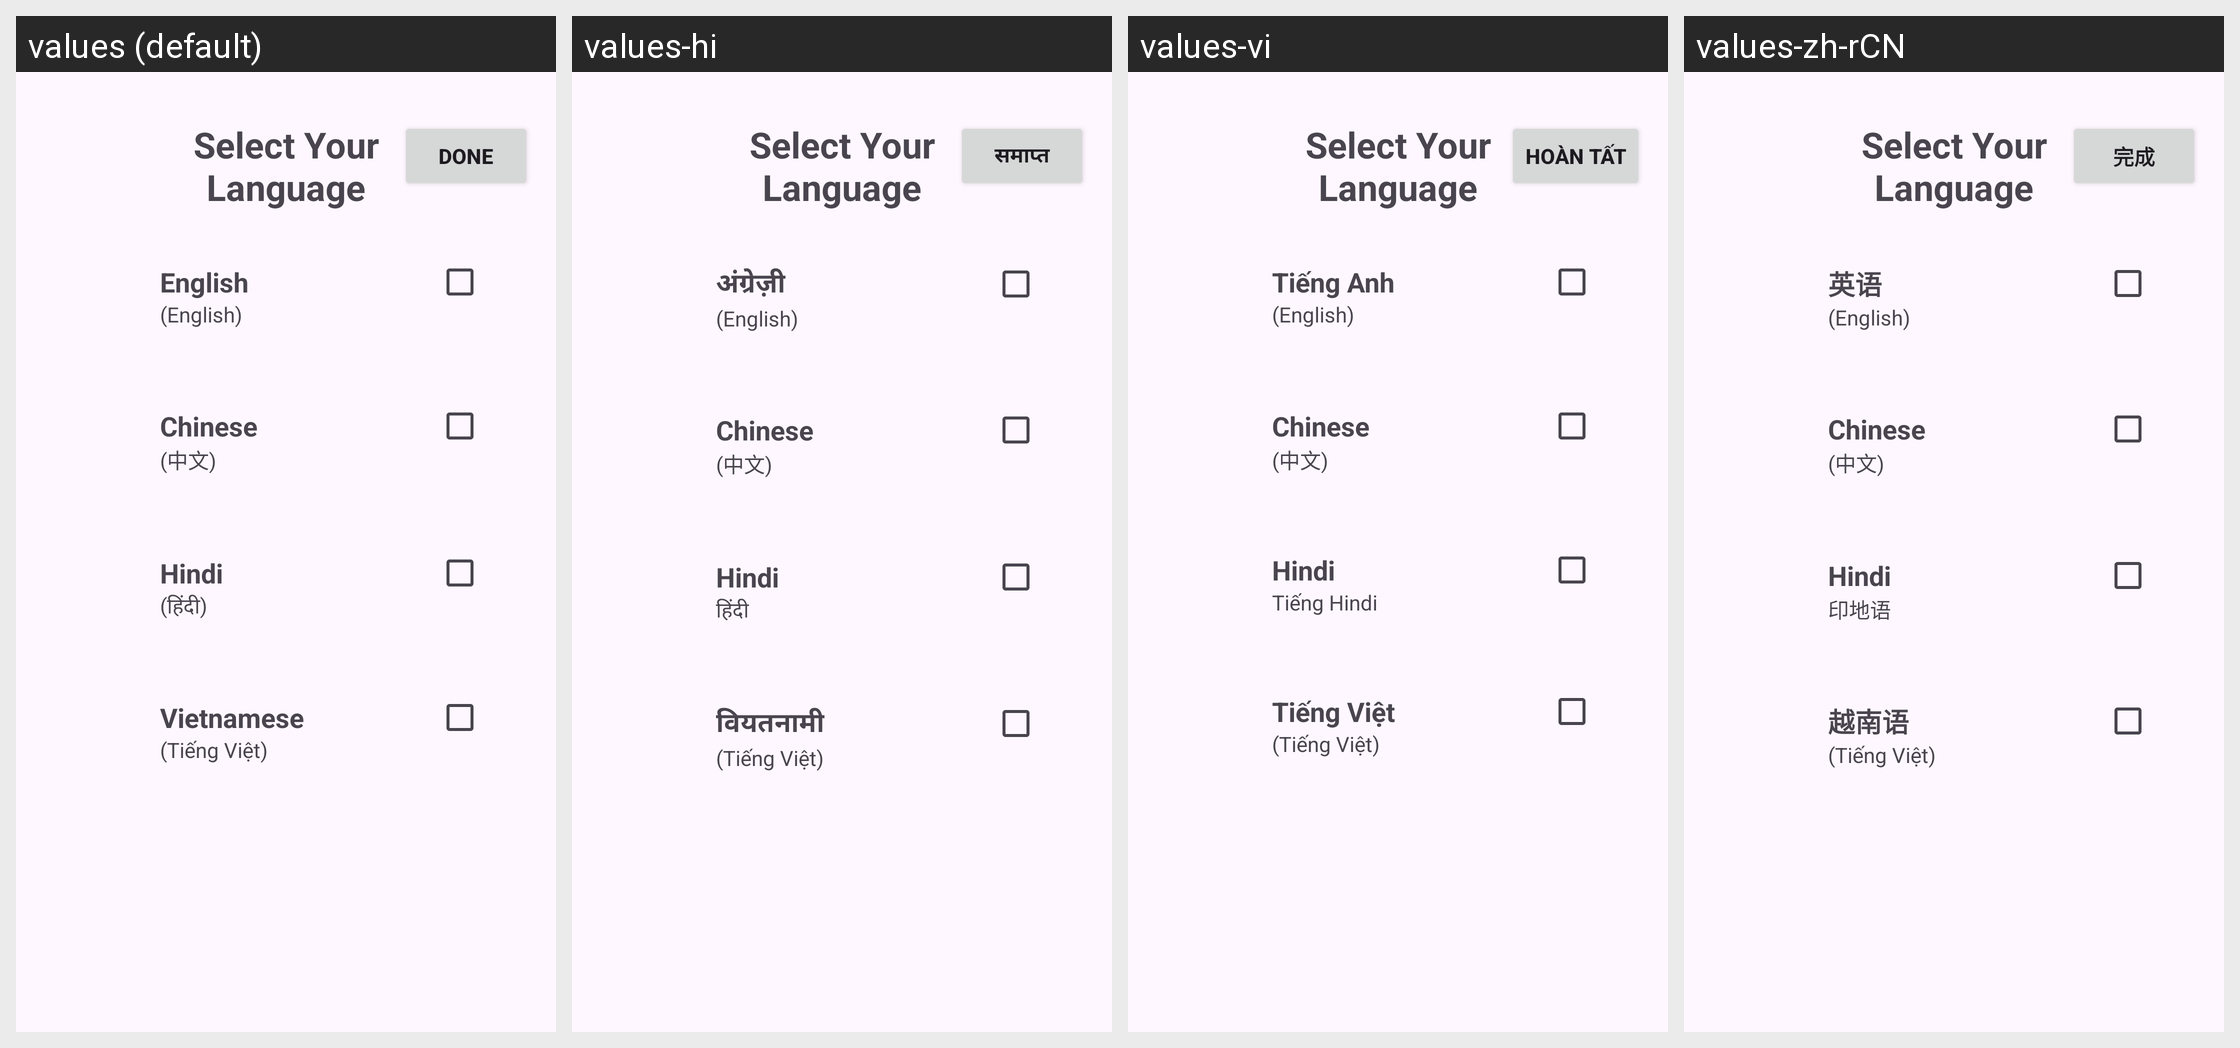

The Android screen above is rendered under several locales of the same app. Produce the string resources it draws, with the default and per-locale values.
Android screen res/layout/fragment_language_selection.xml rendered under 4 locales, left to right: values (default), values-hi, values-vi, values-zh-rCN. Device: Nexus 5 (rendered at 1080×1920; each locale shown at half size, 540×960, under a caption strip naming it); theme Theme.Material3.Light.NoActionBar.
Strings drawn on this screen, with the default value and each locale's value (text and hints the layout hard-codes, and strings that could not be matched under every locale, appear in the picture but are not listed):

select_your_language
  values: Select Your Language
  values-hi: Select Your Language  [not translated; the default value is used]
  values-vi: Select Your Language  [not translated; the default value is used]
  values-zh-rCN: Select Your Language  [not translated; the default value is used]

done
  values: Done
  values-hi: समाप्त
  values-vi: Hoàn tất
  values-zh-rCN: 完成

english
  values: English
  values-hi: अंग्रेज़ी
  values-vi: Tiếng Anh
  values-zh-rCN: 英语

english_bracet
  values: (English)
  values-hi: (English)  [not translated; the default value is used]
  values-vi: (English)  [not translated; the default value is used]
  values-zh-rCN: (English)  [not translated; the default value is used]

chinese_en
  values: Chinese
  values-hi: Chinese  [not translated; the default value is used]
  values-vi: Chinese  [not translated; the default value is used]
  values-zh-rCN: Chinese  [not translated; the default value is used]

chinese
  values: (中文)
  values-hi: (中文)  [not translated; the default value is used]
  values-vi: (中文)  [not translated; the default value is used]
  values-zh-rCN: (中文)  [not translated; the default value is used]

hindi_en
  values: Hindi
  values-hi: Hindi  [not translated; the default value is used]
  values-vi: Hindi  [not translated; the default value is used]
  values-zh-rCN: Hindi  [not translated; the default value is used]

hindi
  values: (हिंदी)
  values-hi: हिंदी
  values-vi: Tiếng Hindi
  values-zh-rCN: 印地语

vietnamese
  values: Vietnamese
  values-hi: वियतनामी
  values-vi: Tiếng Việt
  values-zh-rCN: 越南语

tieng_viet
  values: (Tiếng Việt)
  values-hi: (Tiếng Việt)  [not translated; the default value is used]
  values-vi: (Tiếng Việt)  [not translated; the default value is used]
  values-zh-rCN: (Tiếng Việt)  [not translated; the default value is used]
